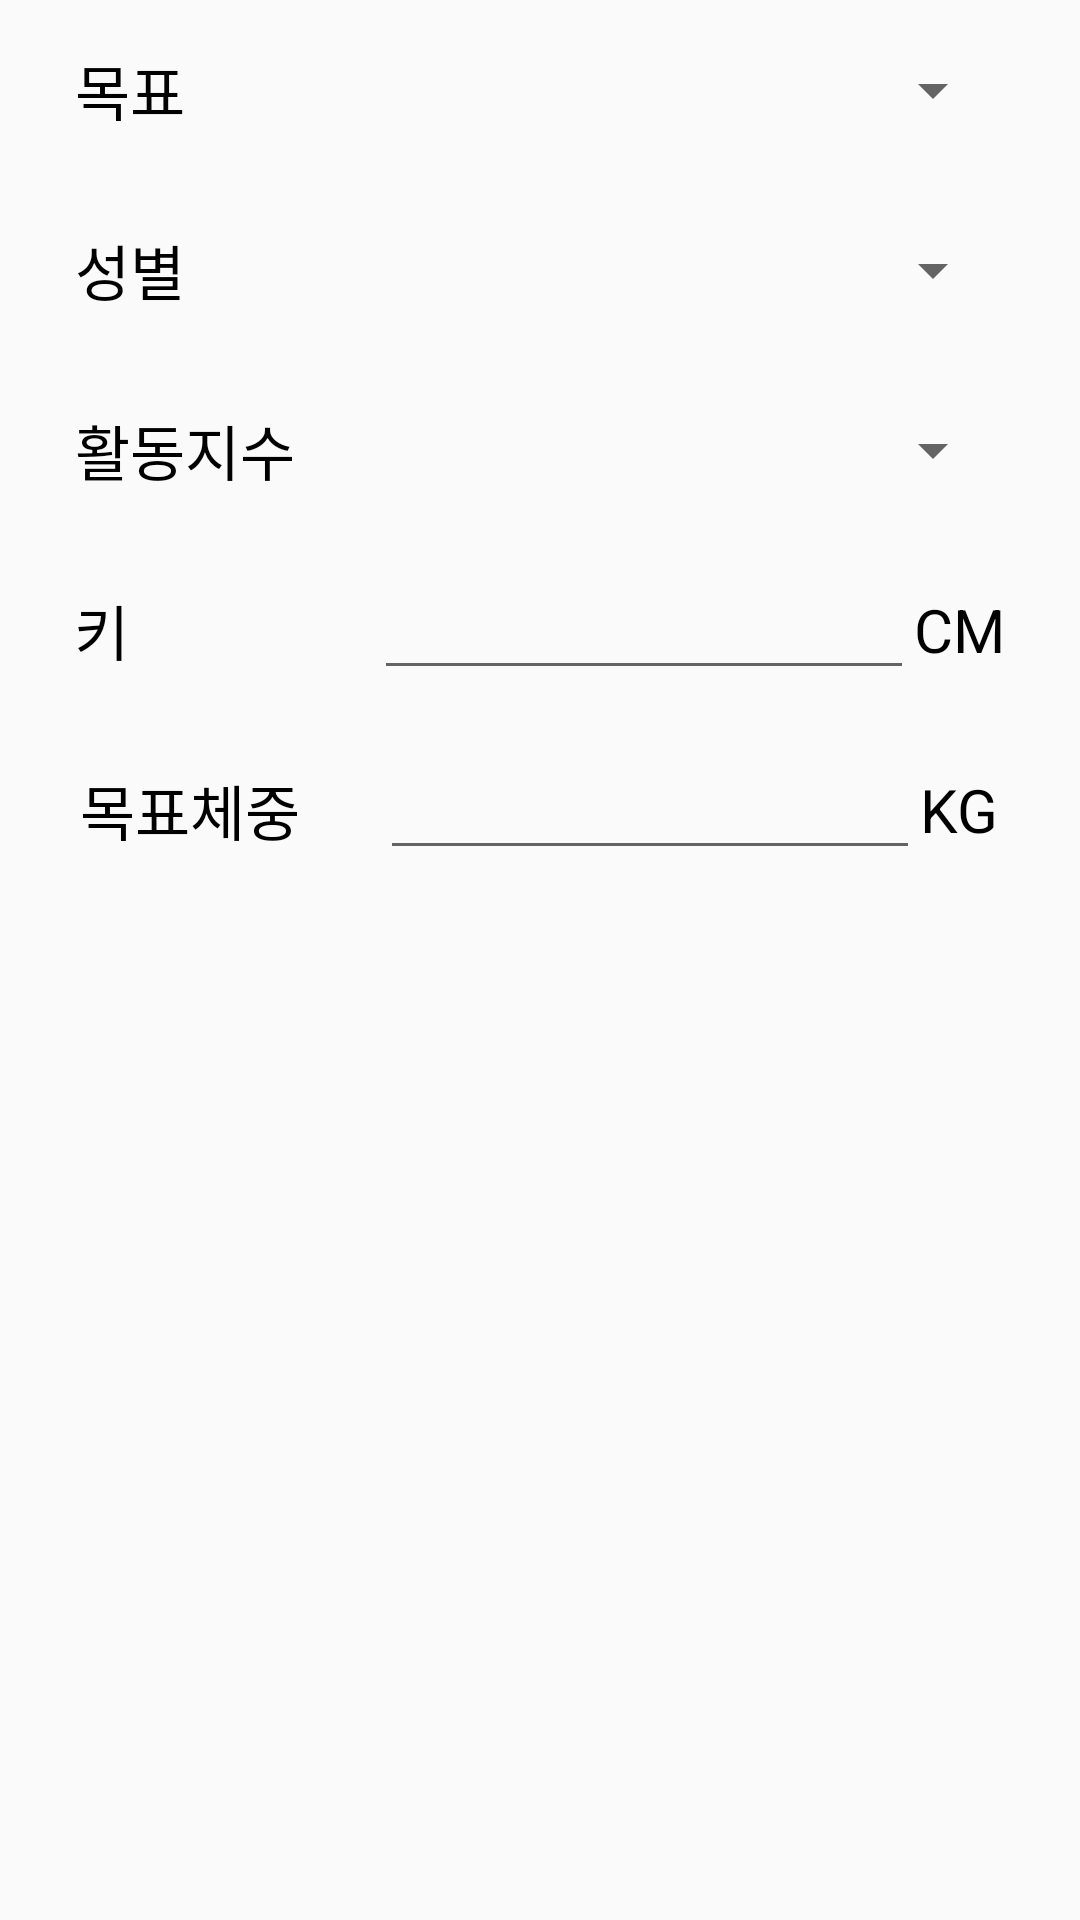

Write the Android layout XML for this screen, with the resource values it uses.
<!-- AndroidManifest.xml: application theme AppTheme -->
<!-- res/layout/enteruserinfo.xml -->
<?xml version="1.0" encoding="utf-8"?>
<LinearLayout xmlns:android="http://schemas.android.com/apk/res/android"
    android:layout_width="match_parent"
    android:layout_height="match_parent"
    xmlns:app="http://schemas.android.com/apk/res-auto"
    android:orientation="vertical">

    <LinearLayout
        android:layout_width="match_parent"
        android:layout_height="60dp"
        android:gravity="center">
        <TextView
            android:text="목표"
            android:textSize="20sp"
            android:textColor="#000000"
            android:layout_width="100dp"
            android:layout_height="wrap_content" />

        <Spinner
            android:id="@+id/spinnerGoal"
            android:layout_width="210dp"
            android:layout_height="40dp" />
    </LinearLayout>


    <LinearLayout
        android:layout_width="match_parent"
        android:layout_height="60dp"
        android:gravity="center">
        <TextView
            android:text="성별"
            android:textSize="20sp"
            android:textColor="#000000"
            android:layout_width="100dp"
            android:layout_height="wrap_content" />

        <Spinner
            android:id="@+id/spinnerGender"
            android:layout_width="210dp"
            android:layout_height="40dp" />
    </LinearLayout>

    <LinearLayout
        android:layout_width="match_parent"
        android:layout_height="60dp"
        android:gravity="center">
        <TextView
            android:text="활동지수"
            android:textSize="20sp"
            android:textColor="#000000"
            android:layout_width="100dp"
            android:layout_height="wrap_content" />

        <Spinner
            android:id="@+id/spinnerActivity"
            android:layout_width="210dp"
            android:layout_height="40dp" />
    </LinearLayout>

    <LinearLayout
        android:layout_width="match_parent"
        android:layout_height="60dp"
        android:gravity="center">
        <TextView
            android:text="키"
            android:textSize="20sp"
            android:textColor="#000000"
            android:layout_width="100dp"
            android:layout_height="wrap_content" />

        <EditText
            android:id="@+id/editHeight"
            android:layout_width="180dp"
            android:layout_height="40dp" />

        <TextView
            android:text="CM"
            android:textSize="20sp"
            android:textColor="#000000"
            android:layout_width="wrap_content"
            android:layout_height="wrap_content" />
    </LinearLayout>

    <LinearLayout
        android:layout_width="match_parent"
        android:layout_height="60dp"
        android:gravity="center">
        <TextView
            android:text="목표체중"
            android:textSize="20sp"
            android:textColor="#000000"
            android:layout_width="100dp"
            android:layout_height="wrap_content" />

        <EditText
            android:id="@+id/editGoalWeight"
            android:layout_width="180dp"
            android:layout_height="40dp" />

        <TextView
            android:text="KG"
            android:textSize="20sp"
            android:textColor="#000000"
            android:layout_width="wrap_content"
            android:layout_height="wrap_content" />
    </LinearLayout>
</LinearLayout>
<!-- resources referenced by this layout -->
<resources>
  <style name="AppTheme" parent="Theme.AppCompat.Light.DarkActionBar">
          
          <item name="colorPrimary">#2fcc72</item>
          <item name="colorPrimaryDark">@color/colorPrimaryDark</item>
          <item name="colorAccent">@color/colorAccent</item>
      </style>
  <!-- not gathered from this repository: default colours our renderer supplied (Android Studio template values) -->
  <color name="colorPrimaryDark">#FF3700B3</color>
  <color name="colorAccent">#FF03DAC5</color>
</resources>
